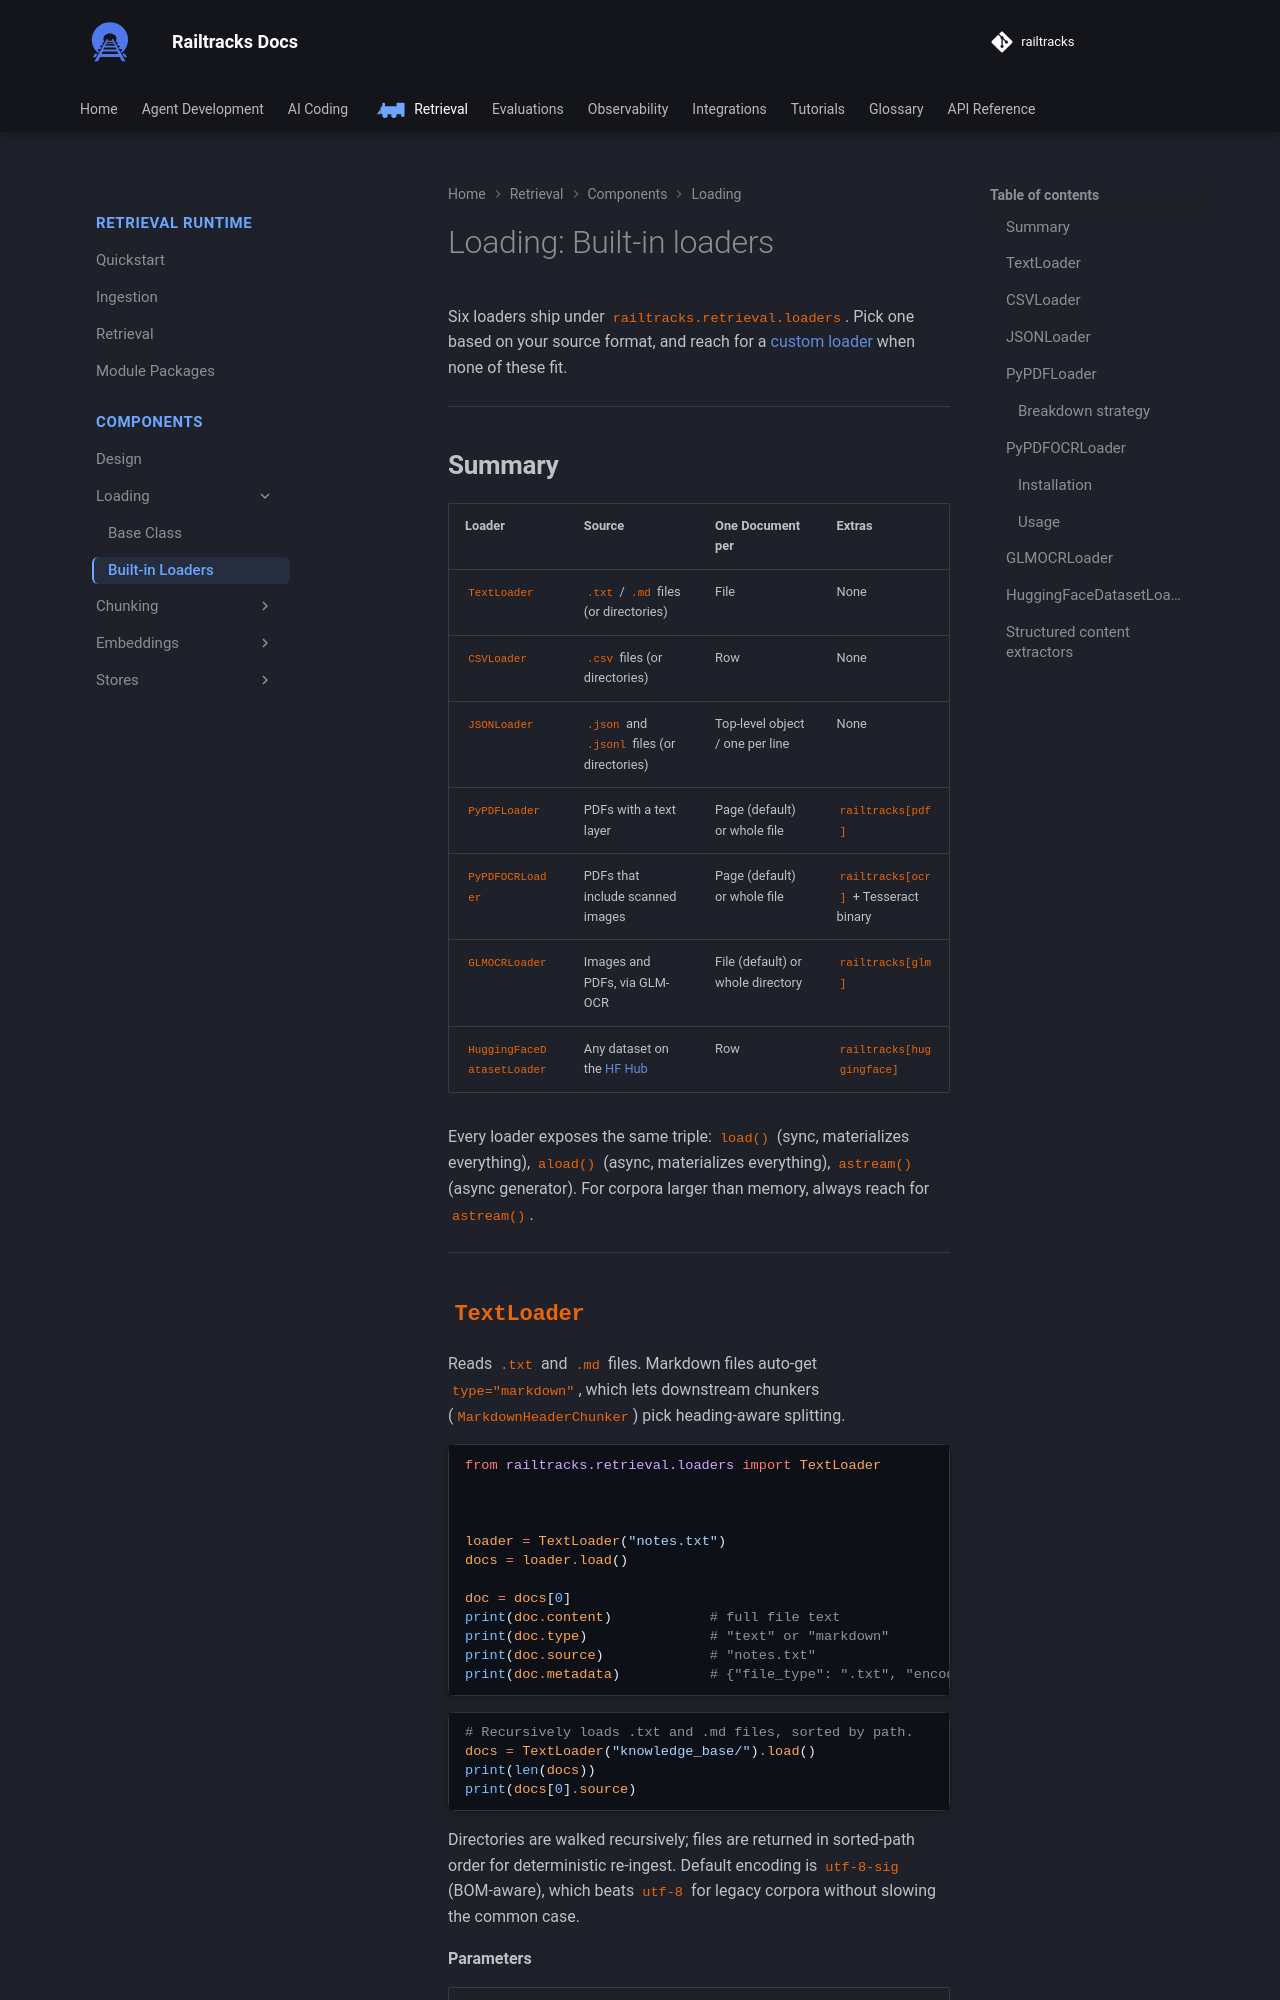

repository: RailtownAI/railtracks · page: retrieval/components/ingestion/methods/index.html · generator: mkdocs

# Loading: Built-in loaders

Six loaders ship under `railtracks.retrieval.loaders`. Pick one based on
your source format, and reach for a [custom loader](#custom-loaders) when
none of these fit.

---

## Summary

| Loader | Source | One Document per | Extras |
|---|---|---|---|
| `TextLoader` | `.txt` / `.md` files (or directories) | File | None |
| `CSVLoader` | `.csv` files (or directories) | Row | None |
| `JSONLoader` | `.json` and `.jsonl` files (or directories) | Top-level object / one per line | None |
| `PyPDFLoader` | PDFs with a text layer | Page (default) or whole file | `railtracks[pdf]` |
| `PyPDFOCRLoader` | PDFs that include scanned images | Page (default) or whole file | `railtracks[ocr]` + Tesseract binary |
| `GLMOCRLoader` | Images and PDFs, via GLM-OCR | File (default) or whole directory | `railtracks[glm]` |
| `HuggingFaceDatasetLoader` | Any dataset on the [HF Hub](https://huggingface.co/datasets) | Row | `railtracks[huggingface]` |

Every loader exposes the same triple: `load()` (sync, materializes
everything), `aload()` (async, materializes everything), `astream()`
(async generator). For corpora larger than memory, always reach for
`astream()`.

---

## `TextLoader`

Reads `.txt` and `.md` files. Markdown files auto-get `type="markdown"`,
which lets downstream chunkers (`MarkdownHeaderChunker`) pick heading-aware
splitting.

```python
--8<-- "docs/scripts/retrieval/ingestion_example.py:text_single_file"
```

```python
--8<-- "docs/scripts/retrieval/ingestion_example.py:text_directory"
```

Directories are walked recursively; files are returned in sorted-path
order for deterministic re-ingest. Default encoding is `utf-8-sig`
(BOM-aware), which beats `utf-8` for legacy corpora without slowing the
common case.

**Parameters**

| Parameter | Type | Default | Description |
|---|---|---|---|
| `file_path` | `str` | required | Path to a `.txt`/`.md` file or directory |
| `encoding` | `str` | `"utf-8-sig"` | File encoding (BOM-aware) |

**Document metadata**: `file_type` (`.txt` or `.md`), `encoding`.

---
